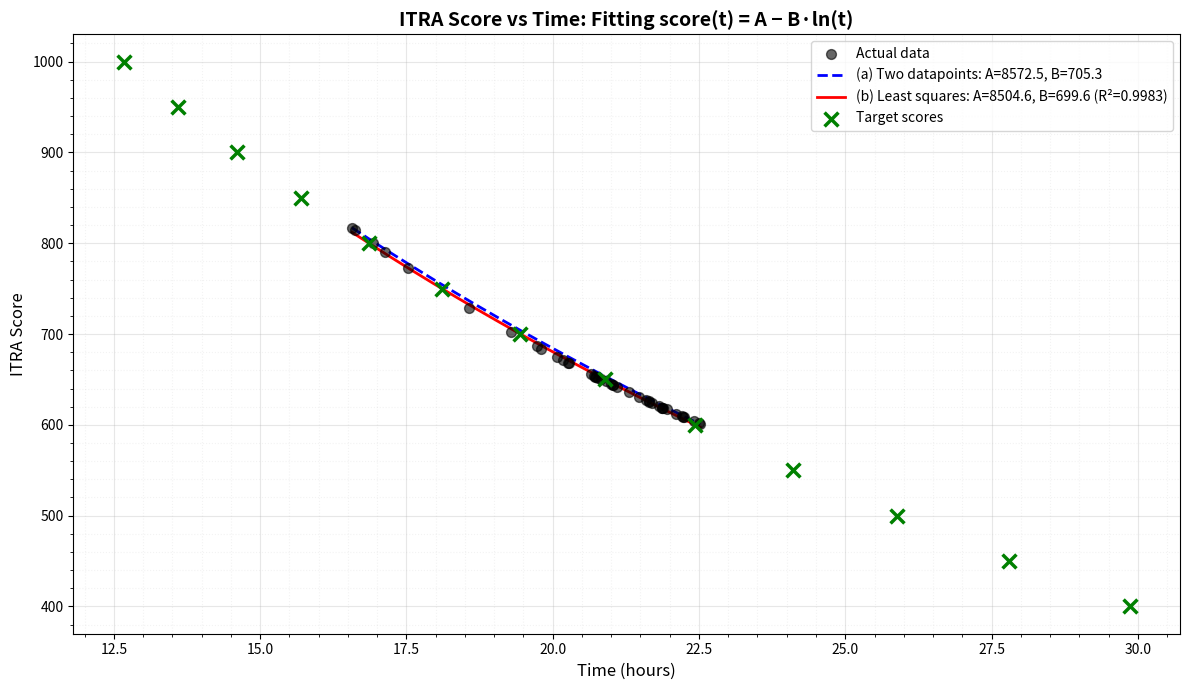

Source code (Python):
"""Sandbox to derive Race score versus time curve.
The goal is not to construct the full curve just based on course information, but to reconstruct it based on some reference time.
"""

import numpy as np
import matplotlib.pyplot as plt

oku_long_times = np.array(
    [
        "16:34:08",
        "16:37:23",
        "16:55:12",
        "18:34:32",
        "19:17:39",
        "19:43:33",
        "19:48:28",
        "20:10:30",
        "20:16:51",
        "20:39:19",
        "20:43:20",
        "20:46:33",
        "21:00:14",
        "21:05:42",
        "21:18:28",
        "21:35:30",
        "21:38:40",
        "21:41:23",
        "21:51:41",
        "21:53:30",
        "21:57:07",
        "22:06:27",
        "22:13:26",
        "22:29:45",
        "22:31:17",
        "17:08:14",
        "17:31:38",
        "20:03:55",
        "20:15:36",
        "20:42:49",
        "20:44:33",
        "20:49:43",
        "20:54:40",
        "21:01:37",
        "21:01:41",
        "21:28:09",
        "21:39:11",
        "21:49:08",
        "21:52:17",
        "22:12:50",
        "22:14:08",
        "22:24:38",
    ]
)
oku_long_scores = np.array(
    [
        817,
        815,
        800,
        729,
        702,
        687,
        684,
        671,
        668,
        656,
        653,
        652,
        645,
        642,
        636,
        627,
        626,
        624,
        619,
        619,
        617,
        612,
        609,
        602,
        601,
        790,
        773,
        675,
        668,
        654,
        653,
        650,
        648,
        644,
        644,
        631,
        625,
        621,
        619,
        610,
        609,
        604,
    ]
)

# Solve for the equation score(t) = A − B * ln(t)


# Convert time strings to seconds
def time_to_seconds(time_str):
    """Convert HH:MM:SS to seconds"""
    h, m, s = map(int, time_str.split(':'))
    return h * 3600 + m * 60 + s


oku_long_times_seconds = np.array([time_to_seconds(t) for t in oku_long_times])

# (a) Calculate A and B using two datapoints
# Given score = A - B * ln(t), we need two equations to solve for two unknowns
# Using the first and last datapoints:
t1, s1 = oku_long_times_seconds[0], oku_long_scores[0]
t2, s2 = oku_long_times_seconds[-1], oku_long_scores[-1]

# s1 = A - B * ln(t1)
# s2 = A - B * ln(t2)
# Subtracting: s1 - s2 = -B * (ln(t1) - ln(t2))
# B = (s2 - s1) / (ln(t1) - ln(t2))
B_single = (s2 - s1) / (np.log(t1) - np.log(t2))
A_single = s1 + B_single * np.log(t1)

print(f"(a) Using two datapoints:")
print(f"    A = {A_single:.2f}")
print(f"    B = {B_single:.2f}")
print(
    f"    First point: score({t1}s) = {A_single - B_single * np.log(t1):.2f} (actual: {s1})"
)
print(
    f"    Second point: score({t2}s) = {A_single - B_single * np.log(t2):.2f} (actual: {s2})"
)

# (b) Calculate A and B using all datapoints via least squares regression
# score = A - B * ln(t)
# This is linear regression: y = A + B*x where y = score, x = -ln(t)
X = -np.log(oku_long_times_seconds)  # predictor: -ln(t)
y = oku_long_scores  # response: score

# Using least squares: solve for [A, B] in y = A + B*x
# Add column of ones for intercept
X_matrix = np.column_stack([np.ones(len(X)), X])
coeffs = np.linalg.lstsq(X_matrix, y, rcond=None)[0]
A_full, B_full = coeffs[0], coeffs[1]

print(f"\n(b) Using all datapoints (least squares):")
print(f"    A = {A_full:.2f}")
print(f"    B = {B_full:.2f}")

# Calculate R² to assess fit quality
y_pred = A_full + B_full * X
ss_res = np.sum((y - y_pred) ** 2)
ss_tot = np.sum((y - np.mean(y)) ** 2)
r_squared = 1 - (ss_res / ss_tot)
print(f"    R² = {r_squared:.4f}")

# Show some example predictions
print(f"\n    Example predictions:")
for i in [0, len(oku_long_times_seconds) // 2, -1]:
    t = oku_long_times_seconds[i]
    actual = oku_long_scores[i]
    predicted = A_full - B_full * np.log(t)
    print(f"      score({oku_long_times[i]}) = {predicted:.2f} (actual: {actual})")

# Create plot
fig, ax = plt.subplots(figsize=(12, 7))

# Plot actual datapoints
ax.scatter(
    oku_long_times_seconds / 3600,
    oku_long_scores,
    alpha=0.6,
    s=50,
    label='Actual data',
    color='black',
    zorder=3,
)

# Generate smooth curves
t_range = np.linspace(oku_long_times_seconds.min(), oku_long_times_seconds.max(), 500)

# Curve from method (a) - two datapoints
score_single = A_single - B_single * np.log(t_range)
ax.plot(
    t_range / 3600,
    score_single,
    label=f'(a) Two datapoints: A={A_single:.1f}, B={B_single:.1f}',
    linewidth=2,
    linestyle='--',
    color='blue',
)

# Curve from method (b) - all datapoints (least squares)
score_full = A_full - B_full * np.log(t_range)
ax.plot(
    t_range / 3600,
    score_full,
    label=f'(b) Least squares: A={A_full:.1f}, B={B_full:.1f} (R²={r_squared:.4f})',
    linewidth=2,
    color='red',
)

# Calculate target score predictions for every 1 point
all_scores = range(1000, 399, -1)
all_times_hours = np.exp((A_full - np.array(list(all_scores))) / B_full) / 3600

# Plot only every 50 points for clarity
plot_scores = range(1000, 350, -50)
plot_times_hours = np.exp((A_full - np.array(list(plot_scores))) / B_full) / 3600
ax.scatter(
    plot_times_hours,
    list(plot_scores),
    marker='x',
    s=100,
    linewidths=2.5,
    label='Target scores',
    color='green',
    zorder=4,
)

ax.set_xlabel('Time (hours)', fontsize=12)
ax.set_ylabel('ITRA Score', fontsize=12)
ax.set_title(
    'ITRA Score vs Time: Fitting score(t) = A − B·ln(t)', fontsize=14, fontweight='bold'
)
ax.legend(fontsize=10)
ax.grid(True, alpha=0.3, which='major')
ax.minorticks_on()
ax.grid(True, alpha=0.15, which='minor', linestyle=':')

plt.tight_layout()
plt.show()

# Print time predictions table for every 1 point
print(f"\n\nTime predictions for target ITRA scores (using least squares fit):")
print(f"{'Score':<8} {'Time (h:mm:ss)':<15} {'Ratio vs 1000':<15}")
print("-" * 40)

t_1000 = all_times_hours[0]  # Reference time for score 1000

for score, t_hours in zip(all_scores, all_times_hours):
    # Convert to h:mm:ss format
    total_seconds = int(t_hours * 3600)
    hours = total_seconds // 3600
    minutes = (total_seconds % 3600) // 60
    seconds = total_seconds % 60
    time_str = f"{hours}:{minutes:02d}:{seconds:02d}"

    ratio = t_hours / t_1000
    if score % 50 == 0:
        print(f"{score:<8} {time_str:<15} {ratio:<15.3f}")

# Next step: validate that the "ratio" holds for any other race
